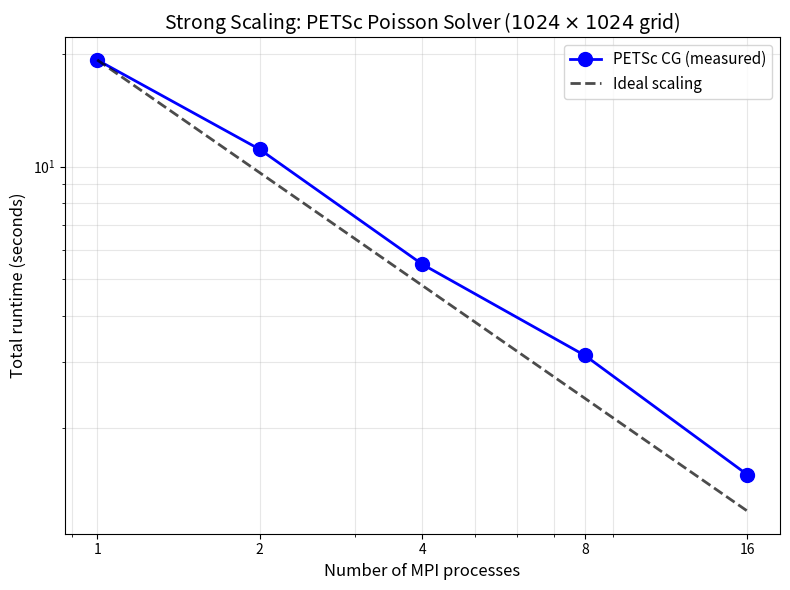

Reproduce this figure in Python.
#!/usr/bin/env python3
"""
Plot strong scaling results: runtime vs number of processes (log-log scale).
"""

import matplotlib
matplotlib.use('Agg')  # Non-interactive backend for saving figures
import matplotlib.pyplot as plt
import numpy as np

# Strong scaling data for 1024x1024 grid
# Number of MPI processes
processes = np.array([1, 2, 4, 8, 16])

# Solve time (seconds) from test results
solve_time = np.array([18.655954, 10.780487, 5.321828, 3.030353, 1.426906])

# Total time (RHS + Assembly + Solve)
assembly_time = np.array([0.599025, 0.331290, 0.162303, 0.101942, 0.077994])
total_time = solve_time + assembly_time

# Ideal scaling (linear speedup from 1 process)
ideal_time = total_time[0] / processes

# Create figure
plt.figure(figsize=(8, 6))

# Plot actual runtime
plt.loglog(processes, total_time, 'o-', label='PETSc CG (measured)', linewidth=2, markersize=10, color='blue')

# Plot ideal scaling
plt.loglog(processes, ideal_time, 'k--', label='Ideal scaling', linewidth=2, alpha=0.7)

# Labels and formatting
plt.xlabel('Number of MPI processes', fontsize=12)
plt.ylabel('Total runtime (seconds)', fontsize=12)
plt.title('Strong Scaling: PETSc Poisson Solver ($1024 \\times 1024$ grid)', fontsize=14)
plt.legend(loc='upper right', fontsize=11)
plt.grid(True, which='both', linestyle='-', alpha=0.3)
plt.xticks(processes, processes)
plt.tight_layout()

# Save figure
plt.savefig('scaling_plot.pdf')
print("Saved scaling_plot.pdf")

# Print speedup and efficiency
print("\nStrong Scaling Results (1024x1024 grid):")
print("-" * 50)
print(f"{'Procs':<8} {'Time (s)':<12} {'Speedup':<10} {'Efficiency':<10}")
print("-" * 50)
for i, p in enumerate(processes):
    speedup = total_time[0] / total_time[i]
    efficiency = speedup / p * 100
    print(f"{p:<8} {total_time[i]:<12.3f} {speedup:<10.2f} {efficiency:<10.1f}%")
